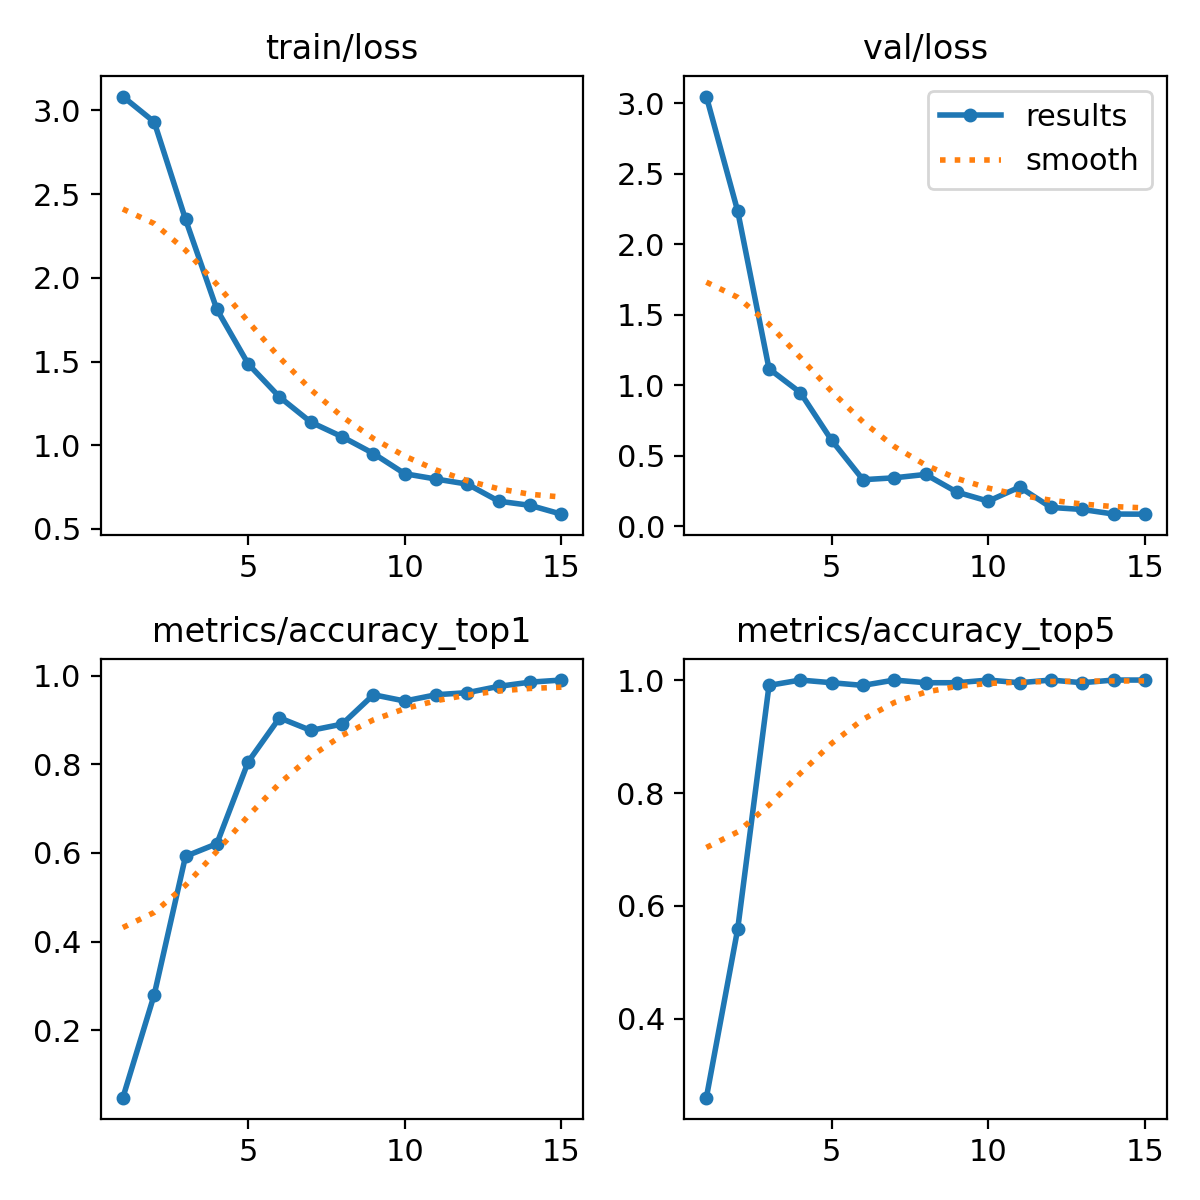

Data behind this chart, as committed beside it:
epoch, time, train/loss, metrics/accuracy_top1, metrics/accuracy_top5, val/loss, lr/pg0, lr/pg1, lr/pg2
1, 85.71, 3.083, 0.04739, 0.2607, 3.046, 0.0002354, 0.0002354, 0.0002354
2, 229.7, 2.931, 0.2796, 0.5592, 2.234, 0.0004422, 0.0004422, 0.0004422
3, 313.7, 2.349, 0.5924, 0.9905, 1.117, 0.0006175, 0.0006175, 0.0006175
4, 662.4, 1.812, 0.6209, 1, 0.9482, 0.0005726, 0.0005726, 0.0005726
5, 744.7, 1.486, 0.8057, 0.9953, 0.6099, 0.0005255, 0.0005255, 0.0005255
6, 911.1, 1.289, 0.9052, 0.9905, 0.3308, 0.0004784, 0.0004784, 0.0004784
7, 997.1, 1.138, 0.8768, 1, 0.3443, 0.0004313, 0.0004313, 0.0004313
8, 1085, 1.051, 0.891, 0.9953, 0.3682, 0.0003841, 0.0003841, 0.0003841
9, 1215, 0.9507, 0.9574, 0.9953, 0.2426, 0.000337, 0.000337, 0.000337
10, 1300, 0.83, 0.9431, 1, 0.1788, 0.0002899, 0.0002899, 0.0002899
11, 2364, 0.7981, 0.9574, 0.9953, 0.2784, 0.0002428, 0.0002428, 0.0002428
12, 4068, 0.7679, 0.9621, 1, 0.1344, 0.0001956, 0.0001956, 0.0001956
13, 4147, 0.666, 0.9763, 0.9953, 0.1198, 0.0001485, 0.0001485, 0.0001485
14, 4230, 0.6411, 0.9858, 1, 0.0875, 0.0001014, 0.0001014, 0.0001014
15, 7354, 0.5885, 0.9905, 1, 0.08654, 5.4264e-05, 5.4264e-05, 5.4264e-05
